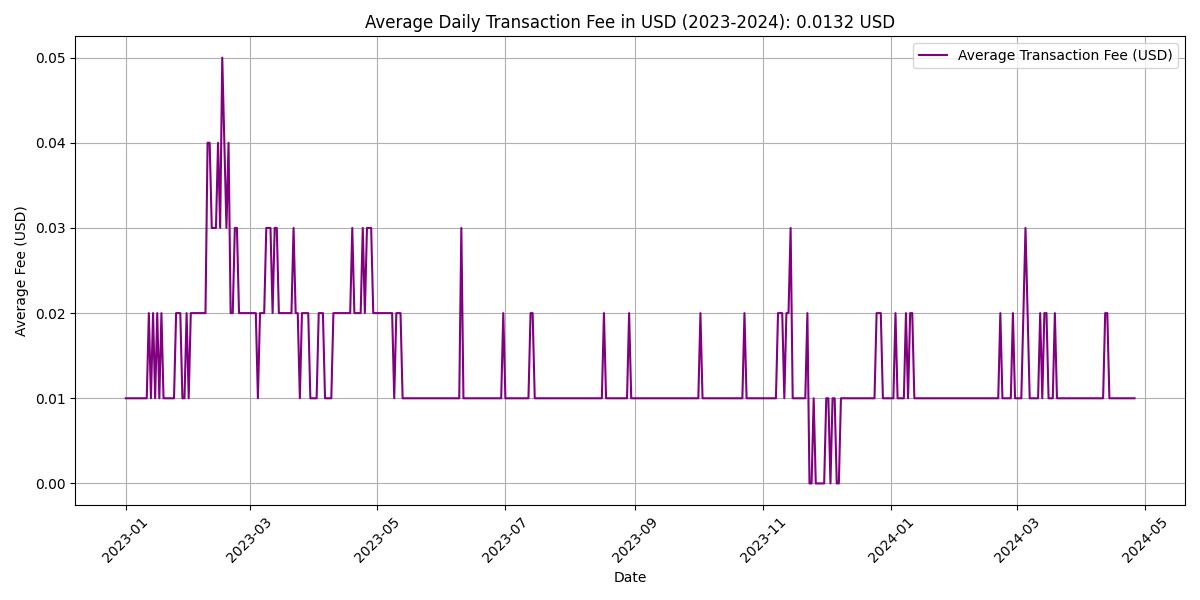

Values plotted in this chart, from the file beside it:
Date(UTC), UnixTimeStamp, DateTime, Average Txn Fee (USD), Average Txn Fee (MATIC)
05/31/2020, 1590883200, 2020-05-31 00:00:00Z, 0, 0
06/01/2020, 1590969600, 2020-06-01 00:00:00Z, 0, 0
06/02/2020, 1591056000, 2020-06-02 00:00:00Z, 0, 0
06/03/2020, 1591142400, 2020-06-03 00:00:00Z, 0, 0
06/04/2020, 1591228800, 2020-06-04 00:00:00Z, 0, 0
06/05/2020, 1591315200, 2020-06-05 00:00:00Z, 0, 0
06/06/2020, 1591401600, 2020-06-06 00:00:00Z, 0, 0
06/07/2020, 1591488000, 2020-06-07 00:00:00Z, 0, 0
06/08/2020, 1591574400, 2020-06-08 00:00:00Z, 0, 0
06/09/2020, 1591660800, 2020-06-09 00:00:00Z, 0, 0
06/10/2020, 1591747200, 2020-06-10 00:00:00Z, 0, 0
06/11/2020, 1591833600, 2020-06-11 00:00:00Z, 0, 0
06/12/2020, 1591920000, 2020-06-12 00:00:00Z, 0.00, 0
06/13/2020, 1592006400, 2020-06-13 00:00:00Z, 0, 0
06/14/2020, 1592092800, 2020-06-14 00:00:00Z, 0, 0
06/15/2020, 1592179200, 2020-06-15 00:00:00Z, 0.00, 0
06/16/2020, 1592265600, 2020-06-16 00:00:00Z, 0.00, 0
06/17/2020, 1592352000, 2020-06-17 00:00:00Z, 0, 0
06/18/2020, 1592438400, 2020-06-18 00:00:00Z, 0.00, 0
06/19/2020, 1592524800, 2020-06-19 00:00:00Z, 0.00, 0
06/20/2020, 1592611200, 2020-06-20 00:00:00Z, 0.00, 0
06/21/2020, 1592697600, 2020-06-21 00:00:00Z, 0.00, 0
06/22/2020, 1592784000, 2020-06-22 00:00:00Z, 0, 0
06/23/2020, 1592870400, 2020-06-23 00:00:00Z, 0.00, 0
06/24/2020, 1592956800, 2020-06-24 00:00:00Z, 0, 0
06/25/2020, 1593043200, 2020-06-25 00:00:00Z, 0, 0
06/26/2020, 1593129600, 2020-06-26 00:00:00Z, 0, 0
06/27/2020, 1593216000, 2020-06-27 00:00:00Z, 0.00, 0
06/28/2020, 1593302400, 2020-06-28 00:00:00Z, 0, 0
06/29/2020, 1593388800, 2020-06-29 00:00:00Z, 0.00, 0
06/30/2020, 1593475200, 2020-06-30 00:00:00Z, 0.00, 0
07/01/2020, 1593561600, 2020-07-01 00:00:00Z, 0, 0
07/02/2020, 1593648000, 2020-07-02 00:00:00Z, 0.00, 0
07/03/2020, 1593734400, 2020-07-03 00:00:00Z, 0.00, 0
07/04/2020, 1593820800, 2020-07-04 00:00:00Z, 0.00, 0
07/05/2020, 1593907200, 2020-07-05 00:00:00Z, 0.00, 0
07/06/2020, 1593993600, 2020-07-06 00:00:00Z, 0.00, 0
07/07/2020, 1594080000, 2020-07-07 00:00:00Z, 0.00, 0
07/08/2020, 1594166400, 2020-07-08 00:00:00Z, 0.00, 0
07/09/2020, 1594252800, 2020-07-09 00:00:00Z, 0.00, 0
07/10/2020, 1594339200, 2020-07-10 00:00:00Z, 0, 0
07/11/2020, 1594425600, 2020-07-11 00:00:00Z, 0.00, 0
07/12/2020, 1594512000, 2020-07-12 00:00:00Z, 0.00, 0
07/13/2020, 1594598400, 2020-07-13 00:00:00Z, 0.00, 0
07/14/2020, 1594684800, 2020-07-14 00:00:00Z, 0, 0
07/15/2020, 1594771200, 2020-07-15 00:00:00Z, 0.00, 0
07/16/2020, 1594857600, 2020-07-16 00:00:00Z, 0.00, 0
07/17/2020, 1594944000, 2020-07-17 00:00:00Z, 0.00, 0
07/18/2020, 1595030400, 2020-07-18 00:00:00Z, 0.00, 0
07/19/2020, 1595116800, 2020-07-19 00:00:00Z, 0.00, 0
07/20/2020, 1595203200, 2020-07-20 00:00:00Z, 0.00, 0
07/21/2020, 1595289600, 2020-07-21 00:00:00Z, 0.00, 0
07/22/2020, 1595376000, 2020-07-22 00:00:00Z, 0.00, 0
07/23/2020, 1595462400, 2020-07-23 00:00:00Z, 0.00, 0
07/24/2020, 1595548800, 2020-07-24 00:00:00Z, 0.00, 0
07/25/2020, 1595635200, 2020-07-25 00:00:00Z, 0.00, 0
07/26/2020, 1595721600, 2020-07-26 00:00:00Z, 0.00, 0
07/27/2020, 1595808000, 2020-07-27 00:00:00Z, 0.00, 0
07/28/2020, 1595894400, 2020-07-28 00:00:00Z, 0.00, 0
07/29/2020, 1595980800, 2020-07-29 00:00:00Z, 0.00, 0
... 1,374 more rows
